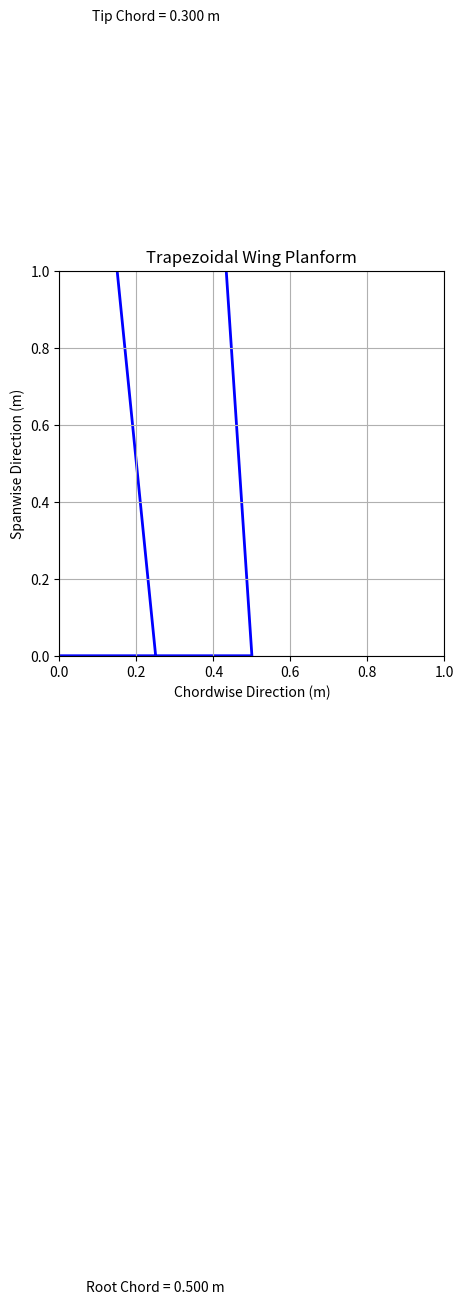

Recreate this plot in Python.

import math
import csv
import matplotlib.pyplot as plt # type: ignore
from matplotlib.patches import Polygon # type: ignore

# ==================================================
# WEEK 2: WING PLANFORM DESIGN
# Conceptual Fixed-Wing UAV
# ==================================================

# 1. DESIGN INPUTS (Week 1 assumptions)

MASS = 12.0
GRAVITY = 9.81

WING_AREA = 1.20
WING_SPAN = 3.00
TAPER_RATIO = 0.60

CRUISE_SPEED = 20.0
LOW_SPEED = 12.0

AIR_DENSITY = 1.225
DYNAMIC_VISCOSITY = 1.789e-5

BASELINE_AEROFOIL = "NACA 2412"


# 2. INPUT VALIDATION

def validate_inputs():

    if MASS <= 0:
        raise ValueError("Mass must be positive.")

    if WING_AREA <= 0 or WING_SPAN <= 0:
        raise ValueError("Wing area and span must be positive.")

    if not 0 < TAPER_RATIO <= 1:
        raise ValueError("Taper ratio must be between 0 and 1.")

    if CRUISE_SPEED <= 0 or LOW_SPEED <= 0:
        raise ValueError("Speed must be positive.")

    if AIR_DENSITY <= 0 or DYNAMIC_VISCOSITY <= 0:
        raise ValueError("Air properties must be positive.")


# 3. AIRCRAFT WEIGHT

def calculate_weight():

    return MASS * GRAVITY


# 4. ASPECT RATIO

def calculate_aspect_ratio():

    return WING_SPAN ** 2 / WING_AREA


# 5. WING GEOMETRY

def calculate_chords():

    root_chord = (
        2 * WING_AREA /
        (WING_SPAN * (1 + TAPER_RATIO))
    )

    tip_chord = root_chord * TAPER_RATIO

    return root_chord, tip_chord


# 6. MEAN AERODYNAMIC CHORD

def calculate_mac(root_chord):

    mac = (
        (2 / 3) * root_chord *
        (1 + TAPER_RATIO + TAPER_RATIO ** 2) /
        (1 + TAPER_RATIO)
    )

    return mac


# 7. MAC SPANWISE POSITION

def calculate_mac_position():

    position = (
        WING_SPAN / 6 *
        (1 + 2 * TAPER_RATIO) /
        (1 + TAPER_RATIO)
    )

    return position


# 8. WING LOADING

def calculate_wing_loading():

    return calculate_weight() / WING_AREA


# 9. DYNAMIC PRESSURE

def calculate_dynamic_pressure(speed):

    return 0.5 * AIR_DENSITY * speed ** 2


# 10. REQUIRED LIFT COEFFICIENT

def calculate_lift_coefficient(speed):

    weight = calculate_weight()

    pressure = calculate_dynamic_pressure(speed)

    return weight / (pressure * WING_AREA)


# 11. REYNOLDS NUMBER

def calculate_reynolds_number(speed, chord):

    return (
        AIR_DENSITY * speed * chord /
        DYNAMIC_VISCOSITY
    )


# 12. PLANFORM DRAWING

def create_planform_drawing(root_chord, tip_chord):

    tip_le = (root_chord - tip_chord) / 2

    half_span = WING_SPAN / 2

    points = [
        (0, 0),
        (root_chord, 0),
        (tip_le + tip_chord, half_span),
        (tip_le, half_span),
        (tip_le + tip_chord, -half_span),
        (tip_le, -half_span)
    ]

    fig, ax = plt.subplots(figsize=(9, 5))

    wing = Polygon(
        points,
        closed=True,
        fill=False,
        edgecolor="blue",
        linewidth=2
    )

    ax.add_patch(wing)

    ax.set_title("Trapezoidal Wing Planform")

    ax.set_xlabel("Chordwise Direction (m)")
    ax.set_ylabel("Spanwise Direction (m)")

    ax.text(
        root_chord / 2,
        -half_span - 0.15,
        f"Root Chord = {root_chord:.3f} m",
        ha="center"
    )

    ax.text(
        tip_le + tip_chord / 2,
        half_span + 0.15,
        f"Tip Chord = {tip_chord:.3f} m",
        ha="center"
    )

    ax.set_aspect("equal", adjustable="box")
    ax.grid(True)

    plt.tight_layout()

    plt.savefig(
        "week2_planform_drawing.png",
        dpi=200
    )

    plt.close()

    print("\nPlanform drawing saved successfully.")


# 13. AEROFOIL COMPARISON

def compare_aerofoils():

    aerofoils = [
        ["NACA 0012", "Symmetrical", "12%"],
        ["NACA 2412", "Cambered", "12%"],
        ["NACA 4412", "More Cambered", "12%"]
    ]

    print("\nAEROFOIL COMPARISON")
    print("--------------------------------")

    for foil in aerofoils:

        print(
            "Name:", foil[0],
            "| Type:", foil[1],
            "| Thickness:", foil[2]
        )


# 14. SAVE RESULTS TO CSV

def export_results(results):

    with open(
        "week2_planform_results.csv",
        "w",
        newline=""
    ) as file:

        writer = csv.writer(file)

        writer.writerow([
            "Parameter",
            "Value",
            "Unit"
        ])

        for name, value, unit in results:

            writer.writerow([
                name,
                round(value, 4),
                unit
            ])

    print("\nCSV report generated successfully.")


# 15. MAIN FUNCTION

def main():

    try:

        validate_inputs()

        weight = calculate_weight()

        aspect_ratio = calculate_aspect_ratio()

        root_chord, tip_chord = calculate_chords()

        mac = calculate_mac(root_chord)

        mac_position = calculate_mac_position()

        wing_loading = calculate_wing_loading()

        q_cruise = calculate_dynamic_pressure(CRUISE_SPEED)

        cruise_cl = calculate_lift_coefficient(CRUISE_SPEED)

        low_speed_cl = calculate_lift_coefficient(LOW_SPEED)

        reynolds = calculate_reynolds_number(
            CRUISE_SPEED,
            mac
        )

        print("\n================================")
        print(" WEEK 2 WING DESIGN REPORT")
        print("================================")

        print("\nAIRCRAFT DATA")

        print("Mass:", MASS, "kg")
        print("Wing Area:", WING_AREA, "m2")
        print("Wing Span:", WING_SPAN, "m")
        print("Taper Ratio:", TAPER_RATIO)

        print("\nWING GEOMETRY")

        print("Weight:", round(weight, 2), "N")

        print("Aspect Ratio:", round(aspect_ratio, 2))

        print("Root Chord:", round(root_chord, 3), "m")

        print("Tip Chord:", round(tip_chord, 3), "m")

        print("Mean Aerodynamic Chord:", round(mac, 4), "m")

        print("MAC Position:", round(mac_position, 4), "m")

        print("Wing Loading:", round(wing_loading, 2), "N/m2")

        print("\nAERODYNAMIC RESULTS")

        print("Cruise Dynamic Pressure:", round(q_cruise, 2), "Pa")

        print("Cruise Required CL:", round(cruise_cl, 3))

        print("Low Speed Required CL:", round(low_speed_cl, 3))

        print("Reynolds Number:", round(reynolds))

        print("\nSelected Aerofoil:", BASELINE_AEROFOIL)

        compare_aerofoils()

        results = [
            ["Weight", weight, "N"],
            ["Aspect Ratio", aspect_ratio, "-"],
            ["Root Chord", root_chord, "m"],
            ["Tip Chord", tip_chord, "m"],
            ["Mean Aerodynamic Chord", mac, "m"],
            ["MAC Position", mac_position, "m"],
            ["Wing Loading", wing_loading, "N/m2"],
            ["Dynamic Pressure", q_cruise, "Pa"],
            ["Cruise Required CL", cruise_cl, "-"],
            ["Low Speed Required CL", low_speed_cl, "-"],
            ["Reynolds Number", reynolds, "-"]
        ]

        export_results(results)

        create_planform_drawing(
            root_chord,
            tip_chord
        )

        print("\nAll calculations completed successfully.")

    except ValueError as error:

        print("Input Error:", error)


if __name__ == "__main__":

    main()
